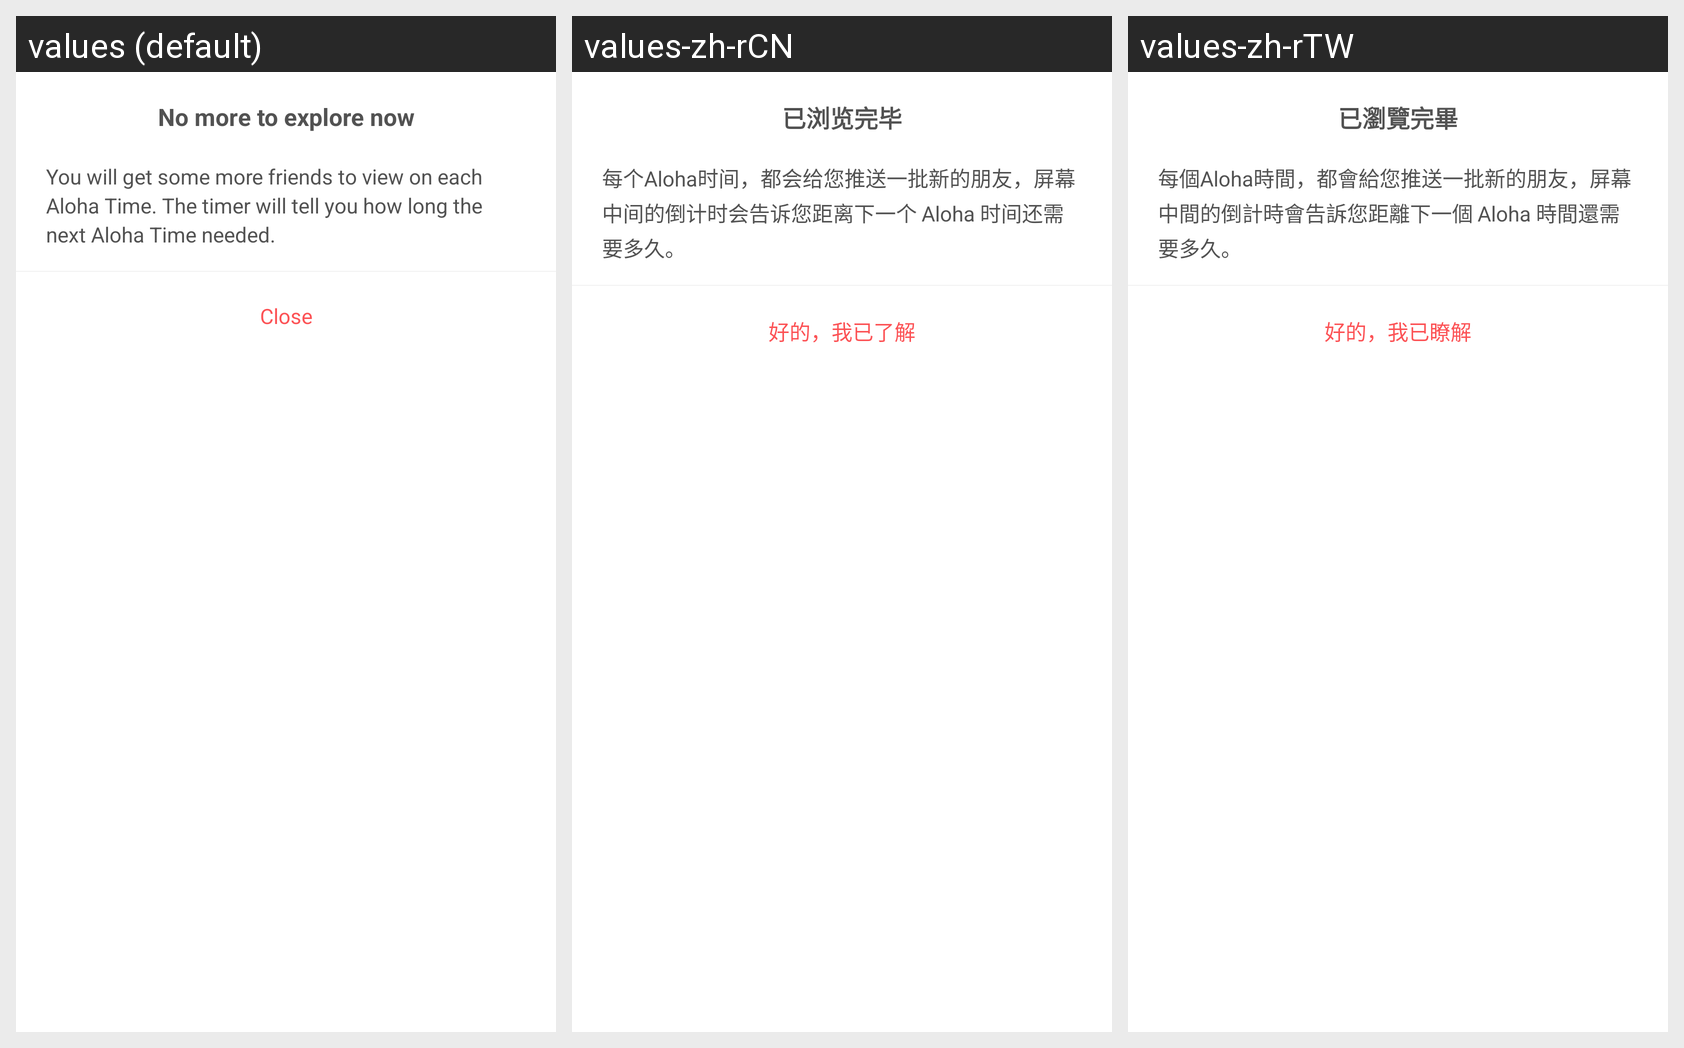

Locale-by-locale string values for the Android screen shown in this grid:
Android screen res/layout/dialog_first_aloha_time.xml rendered under 3 locales, left to right: values (default), values-zh-rCN, values-zh-rTW. Device: Nexus 5 (rendered at 1080×1920; each locale shown at half size, 540×960, under a caption strip naming it); theme AppBaseTheme.
Strings drawn on this screen, with the default value and each locale's value (text and hints the layout hard-codes, and strings that could not be matched under every locale, appear in the picture but are not listed):

no_more_to_explore_now
  values: No more to explore now
  values-zh-rCN: 已浏览完毕
  values-zh-rTW: 已瀏覽完畢

no_more_to_explore_now_message
  values: You will get some more friends to view on each Aloha Time. The timer will tell you how long the next Aloha Time needed.
  values-zh-rCN: 每个Aloha时间，都会给您推送一批新的朋友，屏幕中间的倒计时会告诉您距离下一个 Aloha 时间还需要多久。
  values-zh-rTW: 每個Aloha時間，都會給您推送一批新的朋友，屏幕中間的倒計時會告訴您距離下一個 Aloha 時間還需要多久。

ok_i_know
  values: Close
  values-zh-rCN: 好的，我已了解
  values-zh-rTW: 好的，我已瞭解
